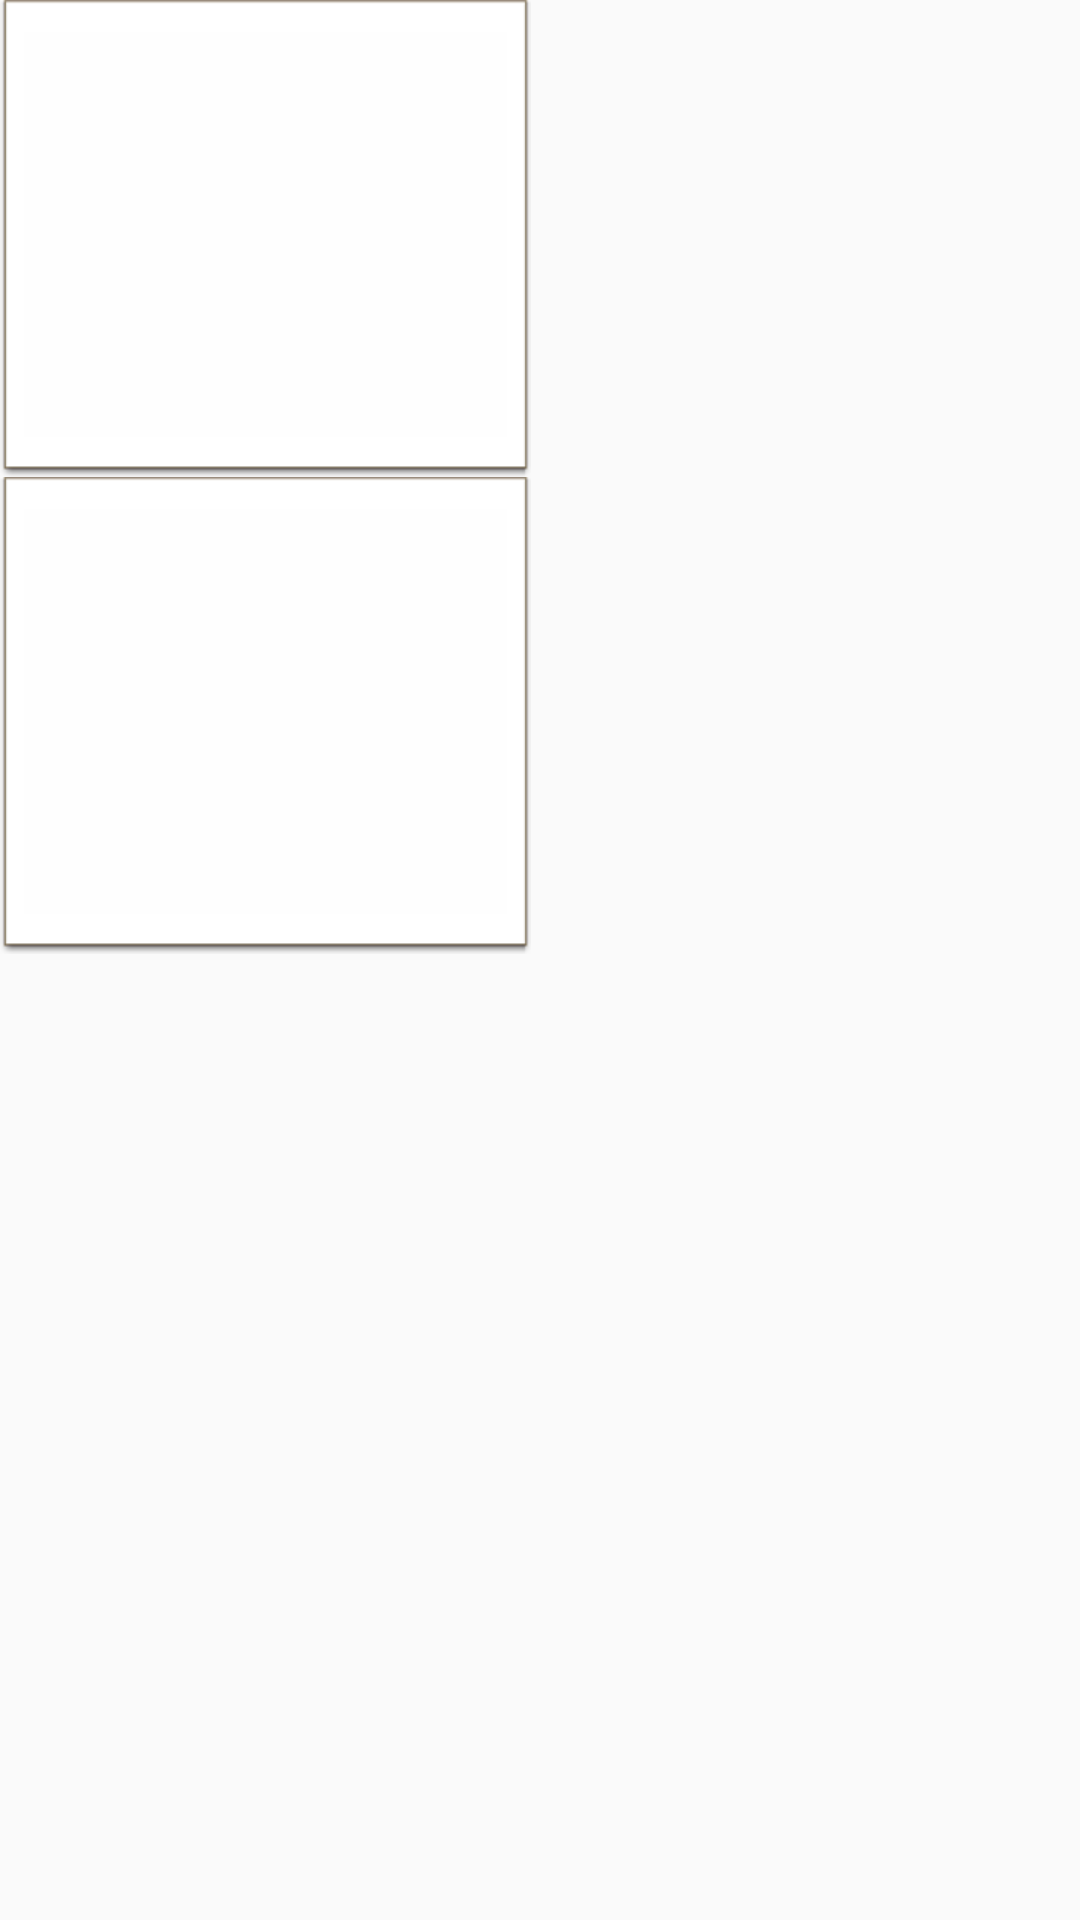

Layout XML and referenced resources for this Android screen:
<!-- AndroidManifest.xml: application theme AppTheme -->
<!-- res/layout/activity_fim.xml -->
<?xml version="1.0" encoding="utf-8"?>
<RelativeLayout xmlns:android="http://schemas.android.com/apk/res/android"
    android:orientation="vertical" android:layout_width="match_parent"
    android:layout_height="match_parent">

    <GridLayout
        android:layout_width="match_parent"
        android:layout_height="match_parent">

        <Button
            android:id="@+id/btnTime1"
            android:layout_width="177dp"
            android:layout_height="159dp"
            android:layout_column="0"
            android:layout_row="0"
            android:background="@android:drawable/editbox_dropdown_light_frame"
            android:textAppearance="@style/TextAppearance.AppCompat.Large" />

        <TextView
            android:id="@+id/txtTime1"
            android:layout_width="wrap_content"
            android:layout_height="wrap_content"
            android:layout_column="1"
            android:layout_row="0" />

        <Button
            android:id="@+id/btnTime2"
            android:layout_width="177dp"
            android:layout_height="159dp"
            android:layout_column="0"
            android:layout_row="1"
            android:background="@android:drawable/editbox_dropdown_light_frame"
            android:textAppearance="@style/TextAppearance.AppCompat.Large" />

        <TextView
            android:id="@+id/txtTime2"
            android:layout_width="wrap_content"
            android:layout_height="wrap_content"
            android:layout_column="1"
            android:layout_row="1" />

    </GridLayout>
</RelativeLayout>
<!-- resources referenced by this layout -->
<resources>
  <style name="AppTheme" parent="Theme.AppCompat.Light.DarkActionBar">
          
          <item name="colorPrimary">#3CB371</item>
          <item name="colorPrimaryDark">#3CB371</item>
          <item name="colorAccent">@color/colorAccent</item>
      </style>
  <!-- not gathered from this repository: default colours our renderer supplied (Android Studio template values) -->
  <color name="colorAccent">#FF03DAC5</color>
</resources>
